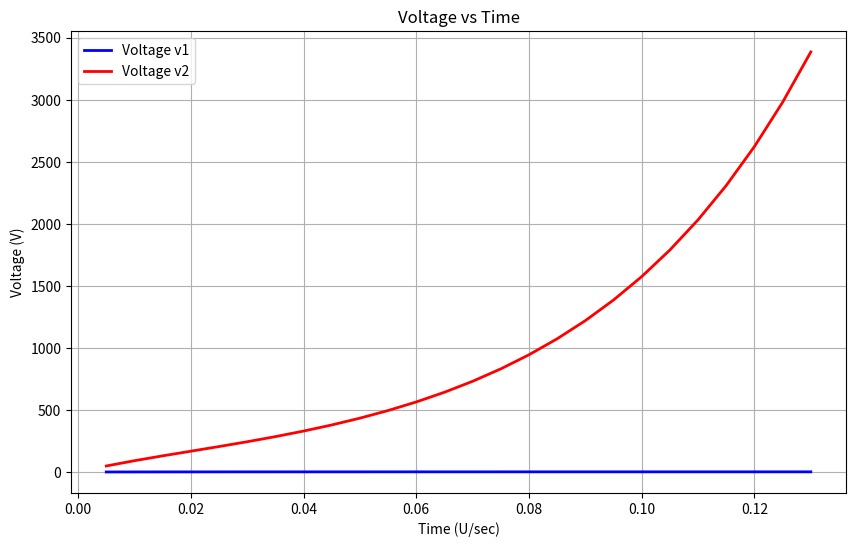

The matplotlib source for this figure:
import matplotlib.pyplot as plt

a11 = -60.0
a21 = -10000.0
a22 = 25.50
b1 = -a11
b2 = -a21

# Initial values
t = 0.0
v1 = 0.0
v2 = 0.0
h = 0.005
e1 = 1.5
n = 26

times = []
voltages_v1 = []
voltages_v2 = []

for i in range(1, n + 1):

    k11 = h * ((a11 * v1) + b1 * e1)
    k21 = h * (a11 * (v1 + 0.5 * k11) + b1 * e1)
    k31 = h * (a11 * (v1 + 0.5 * k21) + b1 * e1)
    k41 = h * (a11 * (v1 + k31) + b1 * e1)

    v1 = v1 + (k11 + 2.0 * k21 + 2.0 * k31 + k41) / 6.0

    # Calculate k values for v2
    k12 = h * ((a21 * v1) + (a22 * v2) + b2 * e1)
    k22 = h * (a21 * (v1 + 0.5 * k11) + a22 * (v2 + 0.5 * k12) + b2 * e1)
    k32 = h * (a21 * (v1 + 0.5 * k21) + a22 * (v2 + 0.5 * k22) + b2 * e1)
    k42 = h * (a21 * (v1 + k31) + a22 * (v2 + k32) + b2 * e1)

    v2 = v2 + (k12 + 2.0 * k22 + 2.0 * k32 + k42) / 6.0

    # Update time
    t += h

    # Store data for plotting
    times.append(t)
    voltages_v1.append(v1)
    voltages_v2.append(v2)

plt.figure(figsize=(10, 6))
plt.plot(times, voltages_v1, label='Voltage v1', color='blue', linewidth=2)
plt.plot(times, voltages_v2, label='Voltage v2', color='red', linewidth=2)

plt.xlabel('Time (U/sec)')
plt.ylabel('Voltage (V)')
plt.title('Voltage vs Time')
plt.legend()

plt.grid(True)
plt.show()

